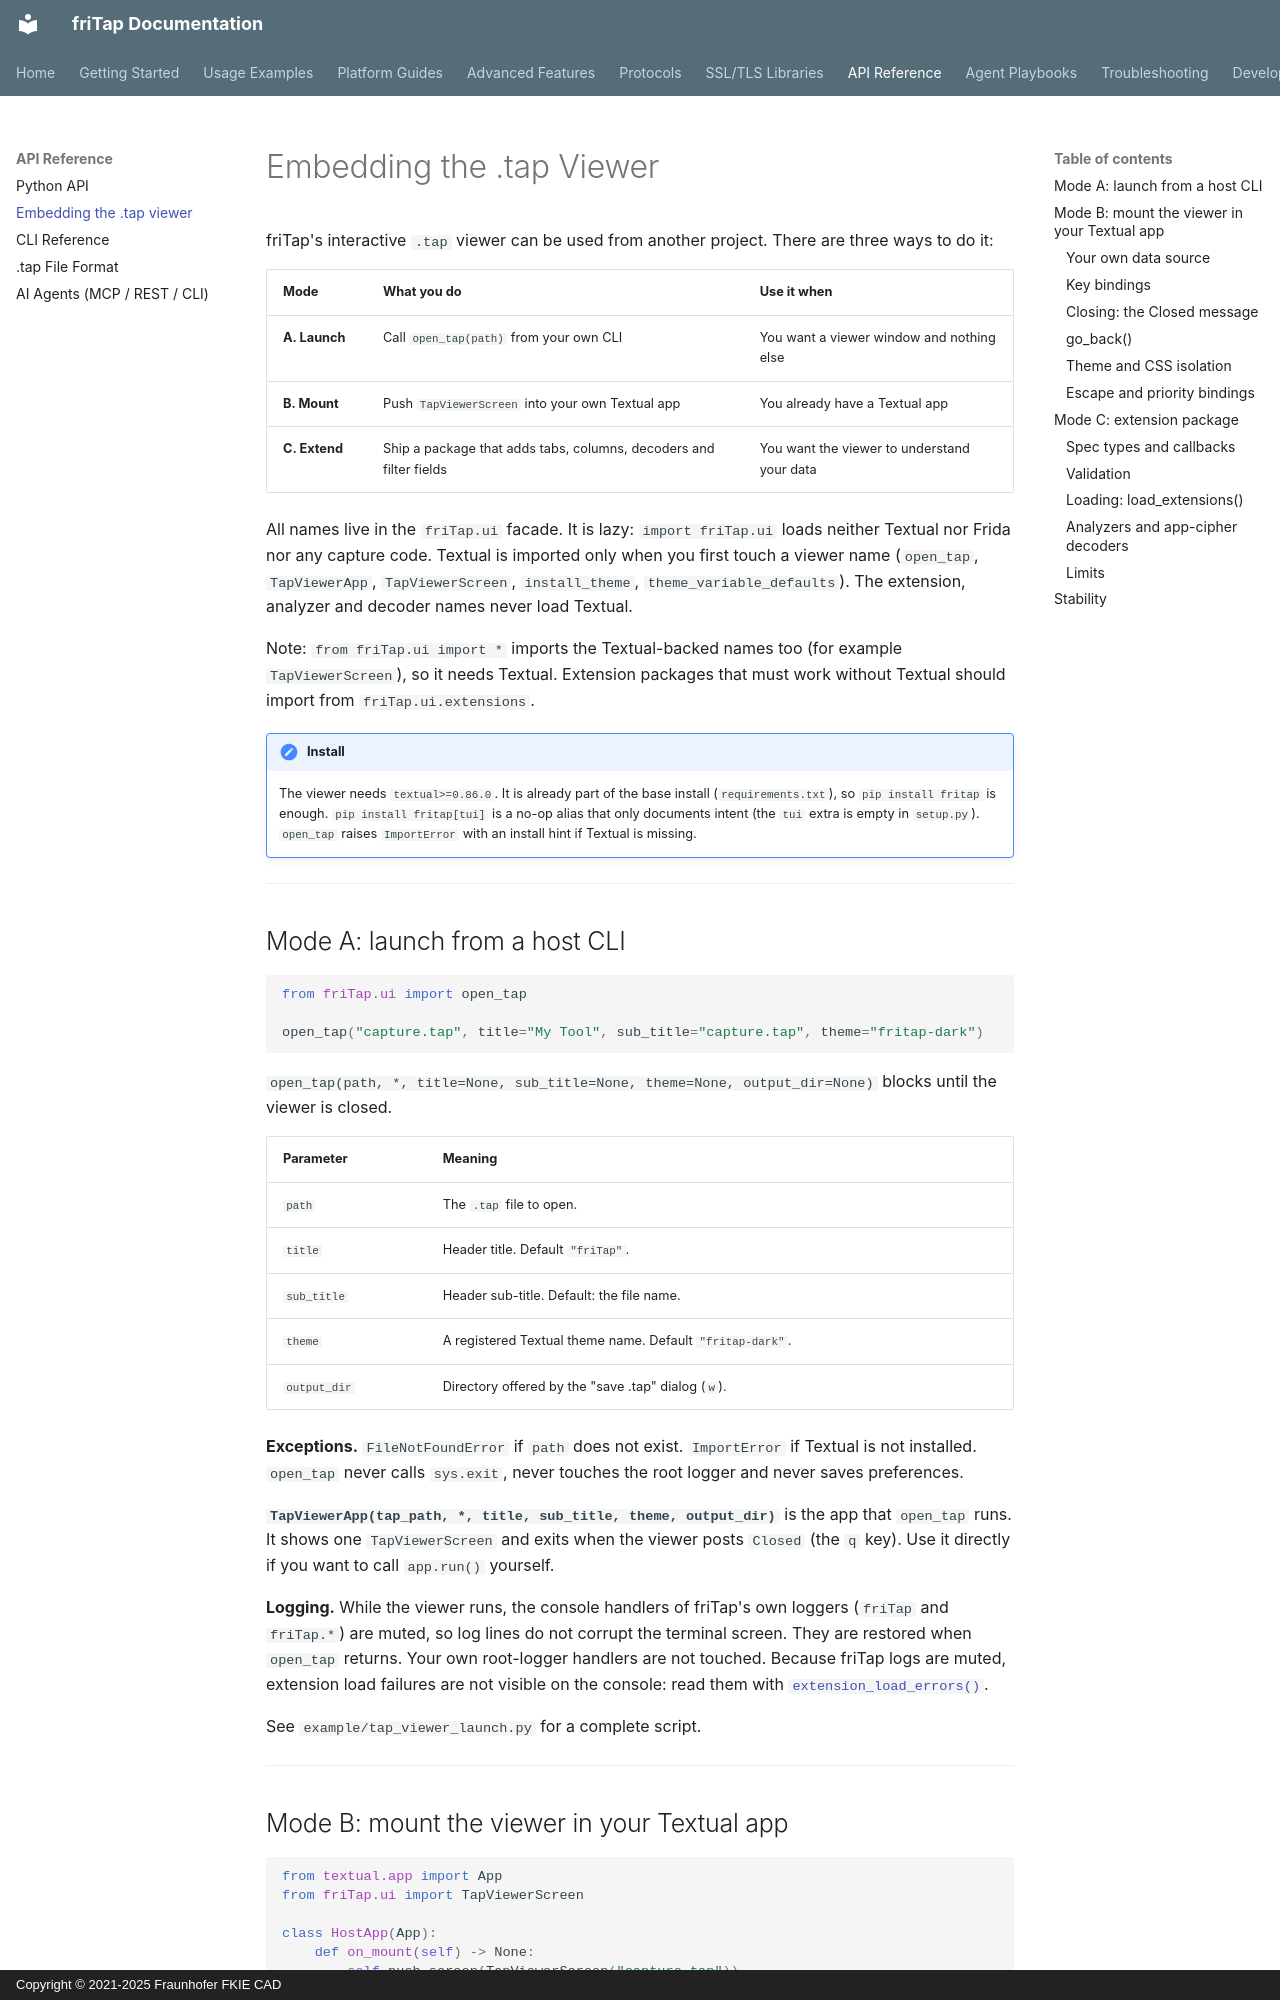

repository: fkie-cad/friTap · page: api/embedding/index.html · generator: mkdocs · copyright: Copyright © 2021-2025 Fraunhofer FKIE CAD

# Embedding the .tap Viewer

friTap's interactive `.tap` viewer can be used from another project. There are three ways to do it:

| Mode | What you do | Use it when |
|------|-------------|-------------|
| **A. Launch** | Call `open_tap(path)` from your own CLI | You want a viewer window and nothing else |
| **B. Mount** | Push `TapViewerScreen` into your own Textual app | You already have a Textual app |
| **C. Extend** | Ship a package that adds tabs, columns, decoders and filter fields | You want the viewer to understand your data |

All names live in the `friTap.ui` facade. It is lazy: `import friTap.ui` loads neither Textual nor Frida nor any capture code. Textual is imported only when you first touch a viewer name (`open_tap`, `TapViewerApp`, `TapViewerScreen`, `install_theme`, `theme_variable_defaults`). The extension, analyzer and decoder names never load Textual.

Note: `from friTap.ui import *` imports the Textual-backed names too (for example `TapViewerScreen`), so it needs Textual. Extension packages that must work without Textual should import from `friTap.ui.extensions`.

!!! note "Install"
    The viewer needs `textual>=0.86.0`. It is already part of the base install (`requirements.txt`), so `pip install fritap` is enough. `pip install fritap[tui]` is a no-op alias that only documents intent (the `tui` extra is empty in `setup.py`). `open_tap` raises `ImportError` with an install hint if Textual is missing.

---

## Mode A: launch from a host CLI

```python
from friTap.ui import open_tap

open_tap("capture.tap", title="My Tool", sub_title="capture.tap", theme="fritap-dark")
```

`open_tap(path, *, title=None, sub_title=None, theme=None, output_dir=None)` blocks until the viewer is closed.

| Parameter | Meaning |
|-----------|---------|
| `path` | The `.tap` file to open. |
| `title` | Header title. Default `"friTap"`. |
| `sub_title` | Header sub-title. Default: the file name. |
| `theme` | A registered Textual theme name. Default `"fritap-dark"`. |
| `output_dir` | Directory offered by the "save .tap" dialog (`w`). |

**Exceptions.** `FileNotFoundError` if `path` does not exist. `ImportError` if Textual is not installed. `open_tap` never calls `sys.exit`, never touches the root logger and never saves preferences.

**`TapViewerApp(tap_path, *, title, sub_title, theme, output_dir)`** is the app that `open_tap` runs. It shows one `TapViewerScreen` and exits when the viewer posts `Closed` (the `q` key). Use it directly if you want to call `app.run()` yourself.

**Logging.** While the viewer runs, the console handlers of friTap's own loggers (`friTap` and `friTap.*`) are muted, so log lines do not corrupt the terminal screen. They are restored when `open_tap` returns. Your own root-logger handlers are not touched. Because friTap logs are muted, extension load failures are not visible on the console: read them with [`extension_load_errors()`](#mode-c-extension-package).

See `example/tap_viewer_launch.py` for a complete script.

---
